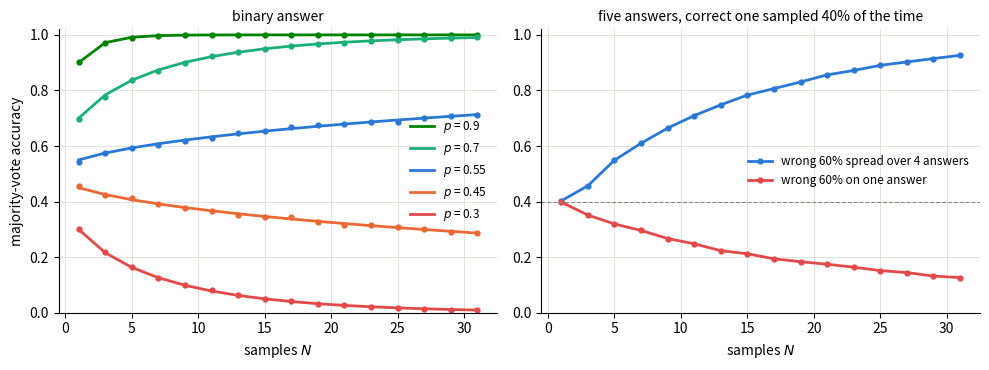

Source code (Python):
#| code-fold: true
#| fig-cap: "Majority-vote accuracy against the number of samples $N$. Left: a binary answer, exact binomial curves (lines) and 20,000 simulated questions (dots). Right: plurality vote over five possible answers with the correct one sampled 40% of the time, when the wrong 60% is concentrated on one answer or spread over four."
#| fig-alt: "Two panels against N from 1 to 31. Left: for p of 0.9, 0.7 and 0.55 the majority-vote accuracy rises toward 1, faster for larger p; for p of 0.45 and 0.3 it falls toward 0. Right: with the correct answer at 40%, plurality voting rises toward 1 when the wrong answers are spread 15% each over four, and falls toward 0 when one wrong answer gets 60%."
import numpy as np
import matplotlib.pyplot as plt
from math import comb

rng = np.random.default_rng(0)
ps = [0.9, 0.7, 0.55, 0.45, 0.3]       # per-sample probability of the right answer
Ns = np.arange(1, 32, 2)               # odd N, so a binary vote has no ties
n_questions = 20_000

def majority_exact(N, p):
    return sum(comb(N, j) * p**j * (1 - p) ** (N - j) for j in range(N // 2 + 1, N + 1))

def plurality_sim(N, probs):
    """Answer 0 is correct; ties are broken uniformly at random."""
    counts = rng.multinomial(N, probs, size=n_questions)
    top = counts == counts.max(axis=1, keepdims=True)
    return np.mean(top[:, 0] / top.sum(axis=1))

fig, axes = plt.subplots(1, 2, figsize=(10, 3.8))
colors = ["#008300", "#1baf7a", "#2a78d6", "#eb6834", "#e34948"]
ax = axes[0]
for p, c in zip(ps, colors):
    ax.plot(Ns, [majority_exact(N, p) for N in Ns], color=c, lw=2, label=f"$p$ = {p}")
    sim = [np.mean(rng.binomial(N, p, n_questions) > N / 2) for N in Ns]
    ax.plot(Ns, sim, "o", color=c, ms=3.5)
ax.set_xlabel("samples $N$")
ax.set_ylabel("majority-vote accuracy")
ax.set_title("binary answer", fontsize=10)
ax.legend(fontsize=8.5, frameon=False, loc="center right")

ax = axes[1]
splits = {"wrong 60% spread over 4 answers": [0.4, 0.15, 0.15, 0.15, 0.15],
          "wrong 60% on one answer": [0.4, 0.6, 0, 0, 0]}
for (label, probs), c in zip(splits.items(), ["#2a78d6", "#e34948"]):
    ax.plot(Ns, [plurality_sim(N, probs) for N in Ns], color=c, lw=2, marker="o", ms=3.5, label=label)
ax.axhline(0.4, color="#8a8984", lw=0.8, ls="--")
ax.set_xlabel("samples $N$")
ax.set_title("five answers, correct one sampled 40% of the time", fontsize=10)
ax.legend(fontsize=8.5, frameon=False, loc="center right")
for ax in axes:
    ax.set_ylim(0, 1.02)
    ax.grid(color="#dcdcd8", lw=0.6)
    ax.spines[["top", "right"]].set_visible(False)
fig.tight_layout()
plt.show()

for p in [0.55, 0.7]:
    print(f"p = {p}: one sample {p:.2f}, vote of 5 {majority_exact(5, p):.3f}, "
          f"vote of 31 {majority_exact(31, p):.3f}")

P = 20_000          # stable prefix: system prompt, tool schemas, workspace summary
t = 1_000           # tokens appended per step: model output + clipped tool result
K = 20              # steps in the task
write, read = 1.25, 0.10   # cache write and read prices, as multiples of plain input

def costs(P, t, K, write=write, read=read):
    no_cache = sum(P + (k - 1) * t for k in range(1, K + 1))
    cached = write * P                                   # step 1 writes the prefix
    for k in range(2, K + 1):
        cached += read * (P + (k - 2) * t) + write * t   # read what was sent, write the new t
    return no_cache, cached

no_cache, cached = costs(P, t, K)
print(f"no cache:   {no_cache:>9,.0f} token-units  (= K*P + t*K(K-1)/2 = {K * P + t * K * (K - 1) // 2:,})")
print(f"with cache: {cached:>9,.0f} token-units  (step 1 writes {write * P:,.0f}, steps 2..K cost {cached - write * P:,.0f})")
print(f"saving: {no_cache / cached:.2f}x on input tokens")

print()
for steps in [1, 2, 5, 10, 20, 50, 100]:
    a, b = costs(P, t, steps)
    print(f"K = {steps:>3}: {a:>11,.0f} vs {b:>9,.0f}  ->  {a / b:5.2f}x")
